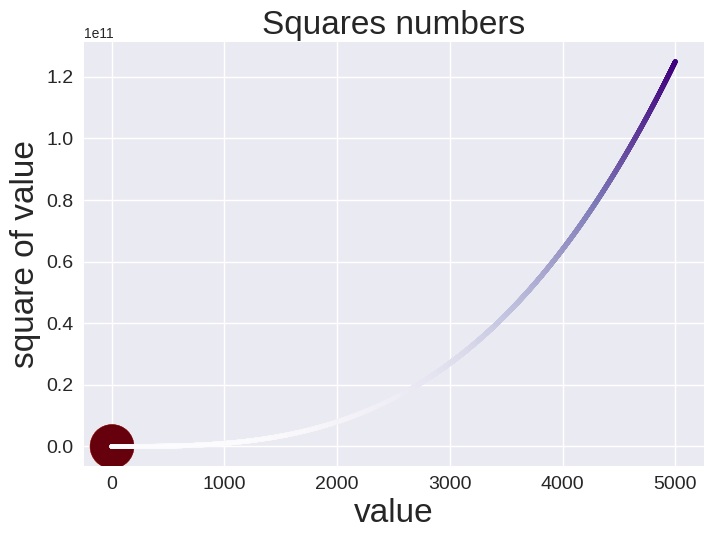

Write Python code to recreate this figure.
import matplotlib.pyplot as plt

x_values = range(1, 5)
y_values = [x**3 for x in x_values]

x_values_green = range(1, 5000)
y_values_green = [x**3 for x in x_values_green]

plt.style.use('seaborn-v0_8')
fig, ax = plt.subplots()
ax.scatter(x_values, y_values, c=y_values, cmap=plt.cm.Reds, s=1000)
ax.scatter(x_values_green, y_values_green, c=y_values_green, cmap=plt.cm.Purples, s=10)

ax.set_title("Squares numbers", fontsize=24)
ax.set_xlabel("value", fontsize=24)
ax.set_ylabel("square of value", fontsize=24)
ax.tick_params(labelsize=14)
# ax.axis([0, 100, 0, 200])
# ax.ticklabel_format(style='plain')
plt.show()
# print(plt.style.available)